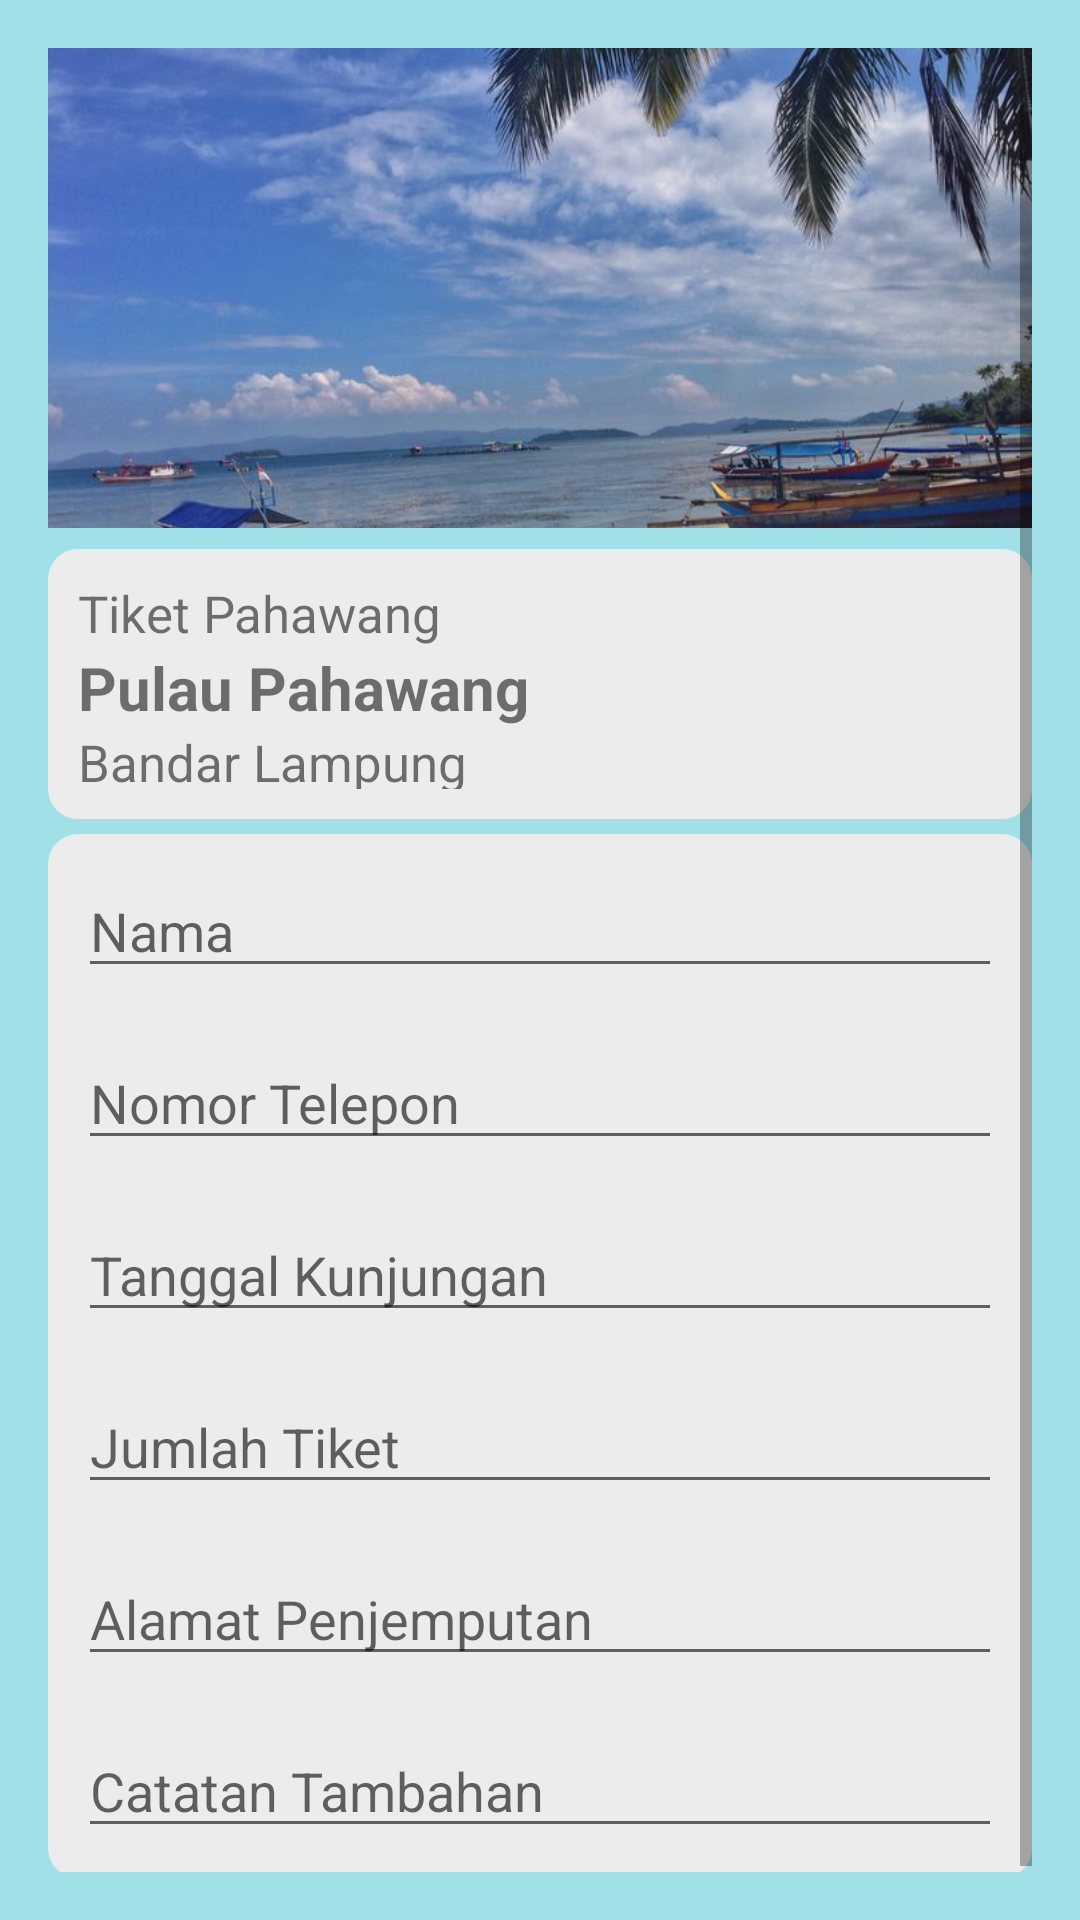

The Android layout XML behind this screen, and the referenced resources:
<!-- AndroidManifest.xml: application theme Theme.TugasAkhirPM -->
<!-- res/layout/activity_tiket_masuk.xml -->
<RelativeLayout xmlns:android="http://schemas.android.com/apk/res/android"
    xmlns:tools="http://schemas.android.com/tools"
    android:layout_width="match_parent"
    android:layout_height="match_parent"
    android:background="#A2E0E8"
    android:padding="16dp"
    tools:context=".MainActivity">

<ScrollView
    android:layout_width="match_parent"
    android:layout_height="match_parent"
    android:fillViewport="true">

    <LinearLayout
        android:layout_width="match_parent"
        android:layout_height="wrap_content"
        android:orientation="vertical">

        <ImageView
            android:id="@+id/poto2"
            android:layout_width="match_parent"
            android:layout_height="160dp"
            android:src="@drawable/gambarpahawang"
            android:scaleType="centerCrop"
            android:contentDescription="Gambar Pantai"
            android:layout_marginBottom="2dp"/>

        <LinearLayout
            android:layout_width="match_parent"
            android:layout_height="90dp"
            android:orientation="vertical"
            android:layout_marginTop="5dp"
            android:background="@drawable/background"
            android:padding="10dp">

            <TextView
                android:id="@+id/textView2"
                android:layout_width="match_parent"
                android:layout_height="wrap_content"
                android:text="Tiket Pahawang"
                android:textSize="17dp"/>

            <TextView
                android:id="@+id/textView21"
                android:layout_width="match_parent"
                android:layout_height="wrap_content"
                android:text="Pulau Pahawang"
                android:textSize="20dp"
                android:textStyle="bold"/>

            <TextView
                android:id="@+id/textView22"
                android:layout_width="match_parent"
                android:layout_height="wrap_content"
                android:text="Bandar Lampung"
                android:textSize="17dp"/>

        </LinearLayout>

        <LinearLayout
            android:layout_width="match_parent"
            android:layout_height="wrap_content"
            android:orientation="vertical"
            android:layout_marginTop="5dp"
            android:background="@drawable/background"
            android:padding="10dp">

            <EditText
                android:id="@+id/txt_name"
                android:layout_width="match_parent"
                android:layout_height="wrap_content"
                android:hint="Nama"
                android:inputType="textPersonName" />

            <EditText
                android:id="@+id/txt_No"
                android:layout_width="match_parent"
                android:layout_height="wrap_content"
                android:layout_marginTop="16dp"
                android:hint="Nomor Telepon"
                android:inputType="phone" />

            <EditText
                android:id="@+id/txt_tgl"
                android:layout_width="match_parent"
                android:layout_height="wrap_content"
                android:layout_marginTop="16dp"
                android:hint="Tanggal Kunjungan"
                android:inputType="textPersonName"/>

            <EditText
                android:id="@+id/txt_tiket"
                android:layout_width="match_parent"
                android:layout_height="wrap_content"
                android:layout_marginTop="16dp"
                android:hint="Jumlah Tiket"
                android:inputType="number" />

            <EditText
                android:id="@+id/txt_alamat"
                android:layout_width="match_parent"
                android:layout_height="wrap_content"
                android:layout_marginTop="16dp"
                android:hint="Alamat Penjemputan"
                android:inputType="textPostalAddress"/>

            <EditText
                android:id="@+id/txt_catatan"
                android:layout_width="match_parent"
                android:layout_height="wrap_content"
                android:layout_marginTop="16dp"
                android:hint="Catatan Tambahan"
                android:inputType="textMultiLine"/>
        </LinearLayout>



    </LinearLayout>
</ScrollView>
</RelativeLayout>
<!-- resources referenced by this layout -->
<resources>
  <!-- drawable background (drawable) -->
  <?xml version="1.0" encoding="utf-8"?>
  <shape xmlns:android="http://schemas.android.com/apk/res/android">
      <solid android:color="#FFECECEC"/>
      <corners android:radius="10dp"/>
  </shape>
  <!-- drawable gambarpahawang: jpg bitmap (drawable, 66311 bytes) -->
  <style name="Theme.TugasAkhirPM" parent="Base.Theme.TugasAkhirPM" />
  <style name="Base.Theme.TugasAkhirPM" parent="Theme.AppCompat.Light.NoActionBar">
          
          
      </style>
</resources>
